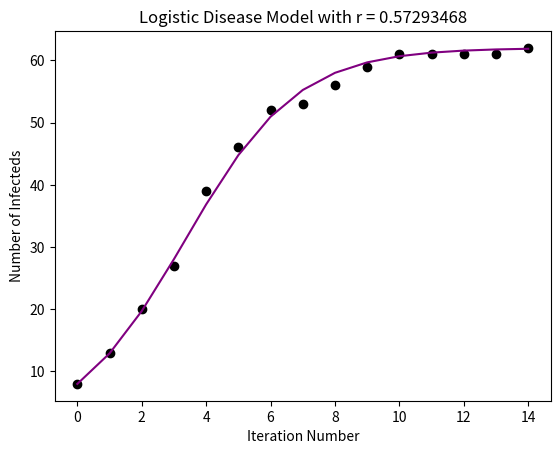

Recreate this plot in Python.
#Author:  Ryan Florida
#Purpose: Use gradient descent (greedy local search) algorithm so as to
#         minimize sum of squares error for the M&M Disease modeling project.
from random import random, seed
from numpy import sum, exp
import matplotlib.pyplot as plt

#0: Main.
def main():
    #Define Step size, keep this pretty small.
    step    = 1e-5
    #Tolerance.
    epsilon = 1e-10
    #Populate iteration vector.
    x       = [i for i in range(15)]
    #Recorded (experimental) values on each iteration.
    y       = [8, 13, 20, 27, 39, 46, 52, 53, 56, 59, 61, 61, 61, 61, 62]
    #Carrying capacity.
    K       = 62
    #Initial population.
    p0      = y[0]
    #List to hold potential r-values.
    r_vals  = []
    #Define logistic function, sum of squares, and derivative of sum of
    #squares.
    Logistic = lambda r, t: K*p0/(p0 + (K-p0)*exp(-r*t))
    f        = lambda r: sum([(Logistic(r, t) - y[t])**2 for t in x])
    df       = lambda r: sum([2*(Logistic(r, t) - y[t])*K*p0*t*(K-p0)*exp(-r*t)/\
            (p0 + (K - p0)*exp(-r*t))**2 for t in x])
    #Perform gradient descent algorithm 20 times, each time starting at a
    #unique random point.
    for i in range(20):
        seed(i)
        r        = random()
        prev     = f(r)
        gradient = df(r)
        r        -= step*gradient
        while(f(r) - prev > epsilon):
            prev     = f(r)
            gradient = df(r)
            r -= step*gradient
        r_vals += [r]
    #Out of all the local minima, choose the one that minimizes the sum of
    #squares.
    r = Minimum(r_vals, f, x)
    print(r)
    #Plot
    Plot(r, Logistic, x, y)

#1: Loacate value in vec that minimizes fxn.
def Minimum(vec, fxn, x):
    r = vec[0]
    for v in vec[1:]:
        for t in x:
            if fxn(v) < fxn(r):
                r = v
    return r

#2: Plot the input function.
def Plot(r, fxn, x, y):
    plt.scatter(x, y, c='k')
    plt.plot(x, [fxn(r, t) for t in x], c='purple')
    plt.title('Logistic Disease Model with r = %0.8f' %r)
    plt.xlabel('Iteration Number')
    plt.ylabel('Number of Infecteds')
    plt.show()

#Call main.
main()
